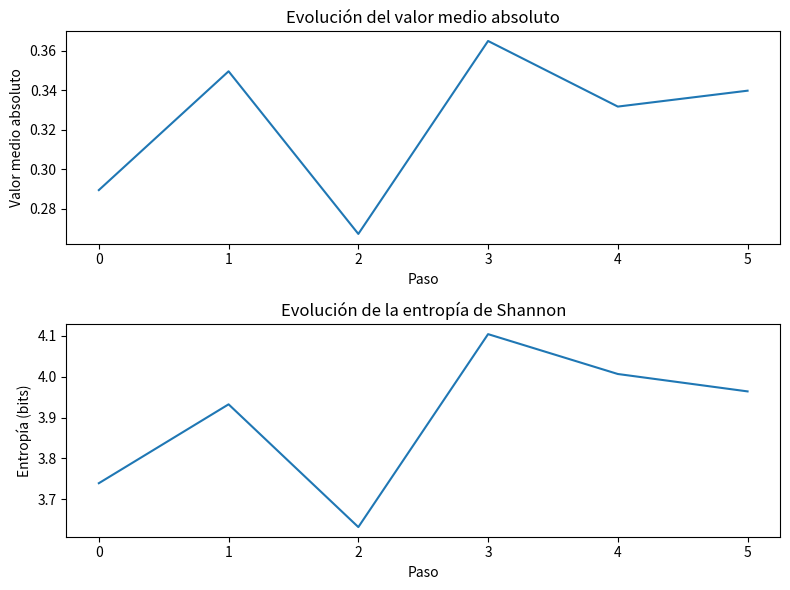

The matplotlib source for this figure:
#!/usr/bin/env python
'''
Test of entropy simulation, very simple, probably don't make sense...
'''
import numpy as np
import matplotlib.pyplot as plt
import time

class Grid:
    """Gestiona la cuadrícula y sus valores."""
    def __init__(self, size, seed=None):
        if seed is not None:
            np.random.seed(seed)
        self.size = size
        self.values = np.random.uniform(-1, 1, (size, size))

    def get_neighbors(self, i, j):
        size = self.size
        neighbors = [
            self.values[(i-1) % size, j],
            self.values[(i+1) % size, j],
            self.values[i, (j-1) % size],
            self.values[i, (j+1) % size]
        ]
        return neighbors

class EntropyCalculator:
    """Calcula la entropía de Shannon de la cuadrícula."""
    def __init__(self, num_bins=20):
        self.num_bins = num_bins

    def calculate(self, grid):
        values = grid.values.flatten()
        hist, bin_edges = np.histogram(values, bins=self.num_bins, range=(-1, 1), density=True)
        probs = hist / np.sum(hist)
        probs = probs[probs > 0]
        entropy = -np.sum(probs * np.log2(probs)) if probs.size > 0 else 0
        return entropy

class Evolution:
    """Gestiona la evolución de la cuadrícula."""
    def __init__(self, base_sigma=0.5, neighbor_weight=0.5):
        self.base_sigma = base_sigma
        self.neighbor_weight = neighbor_weight
        self.entropy_calculator = EntropyCalculator(num_bins=20)

    def update_cell(self, grid, i, j):
        neighbors = grid.get_neighbors(i, j)
        neighbor_mean_abs = np.mean([abs(n) for n in neighbors])
        sigma = self.base_sigma * (1 - self.neighbor_weight * neighbor_mean_abs)
        sigma = max(sigma, 0.01)
        new_value = np.random.normal(0, sigma)
        return np.clip(new_value, -1, 1)

    def evolve(self, grid, steps=100, equilibrium_threshold=0.01, entropy_threshold=0.001):
        mean_history = []
        entropy_history = []
        for step in range(steps):
            old_values = grid.values.copy()
            for i in range(grid.size):
                for j in range(grid.size):
                    grid.values[i, j] = self.update_cell(grid, i, j)
            mean_abs_value = np.mean(np.abs(grid.values))
            entropy = self.entropy_calculator.calculate(grid)
            mean_history.append(mean_abs_value)
            entropy_history.append(entropy)
            if step > 0:
                mean_change = abs(mean_history[-1] - mean_history[-2])
                entropy_change = abs(entropy_history[-1] - entropy_history[-2])
                if mean_change < equilibrium_threshold:
                    print(f"Equilibrio alcanzado en el paso {step+1} (cambio en valor medio: {mean_change:.4f})")
                    break
                if entropy_change < entropy_threshold:
                    print(f"Equilibrio alcanzado en el paso {step+1} (cambio en entropía: {entropy_change:.4f})")
                    break
        else:
            print(f"Simulación detenida tras alcanzar el máximo de {steps} pasos")
        return mean_history, entropy_history

class Visualizer:
    """Gestiona la visualización de la cuadrícula."""
    def __init__(self, graphical=False):
        self.graphical = graphical
        if self.graphical:
            plt.ion()

    def display(self, grid, step):
        if self.graphical:
            plt.clf()
            plt.imshow(np.abs(grid.values), cmap='hot', vmin=0, vmax=1)
            plt.colorbar(label='Valor absoluto')
            plt.title(f'Paso {step}')
            plt.pause(0.1)
        else:
            print(f"\nPaso {step}:")
            for row in np.abs(grid.values):
                print(" ".join(f"{x:.2f}" for x in row))
            time.sleep(0.1)

def main():
    size = 10
    steps = 50
    grid = Grid(size, seed=42)
    evolution = Evolution(base_sigma=0.5, neighbor_weight=0.5)
    visualizer = Visualizer(graphical=False)

    visualizer.display(grid, 0)
    mean_history, entropy_history = evolution.evolve(grid, steps=50, equilibrium_threshold=0.01, entropy_threshold=0.001)
    for step in range(1, len(mean_history) + 1):
        visualizer.display(grid, step)

    plt.ioff()
    fig, (ax1, ax2) = plt.subplots(2, 1, figsize=(8, 6))
    ax1.plot(mean_history)
    ax1.set_xlabel('Paso')
    ax1.set_ylabel('Valor medio absoluto')
    ax1.set_title('Evolución del valor medio absoluto')
    ax2.plot(entropy_history)
    ax2.set_xlabel('Paso')
    ax2.set_ylabel('Entropía (bits)')
    ax2.set_title('Evolución de la entropía de Shannon')
    plt.tight_layout()
    plt.show()

if __name__ == "__main__":
    main()
